Dataset: final_dataset (GitHub, k-sailee/LeafDiseaseDataset). Classes: alternaria leaf blight, anthracnose, chlorosis, dried leaf, healthy, initial stage, leaf blight, leaf spot, pest damage, rust diseases.

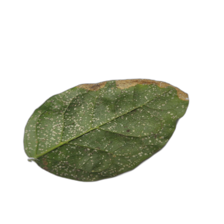
Label: leaf blight

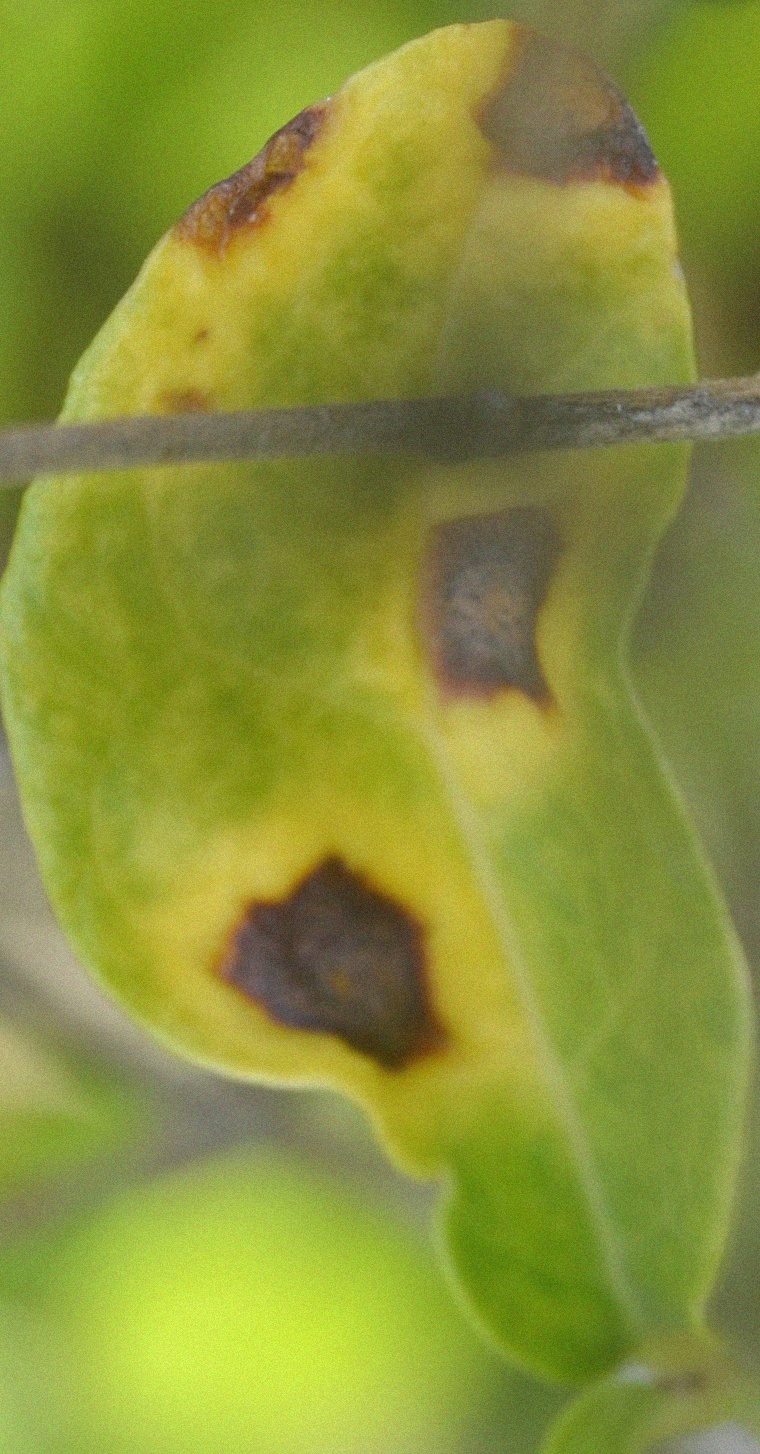
Label: alternaria leaf blight

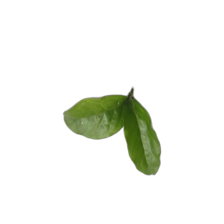
Label: initial stage

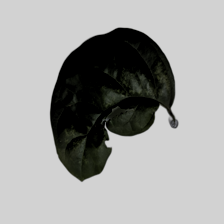
Label: chlorosis

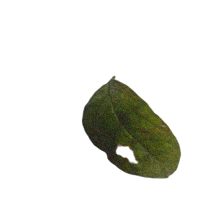
Label: leaf spot

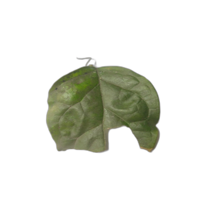
Label: anthracnose
